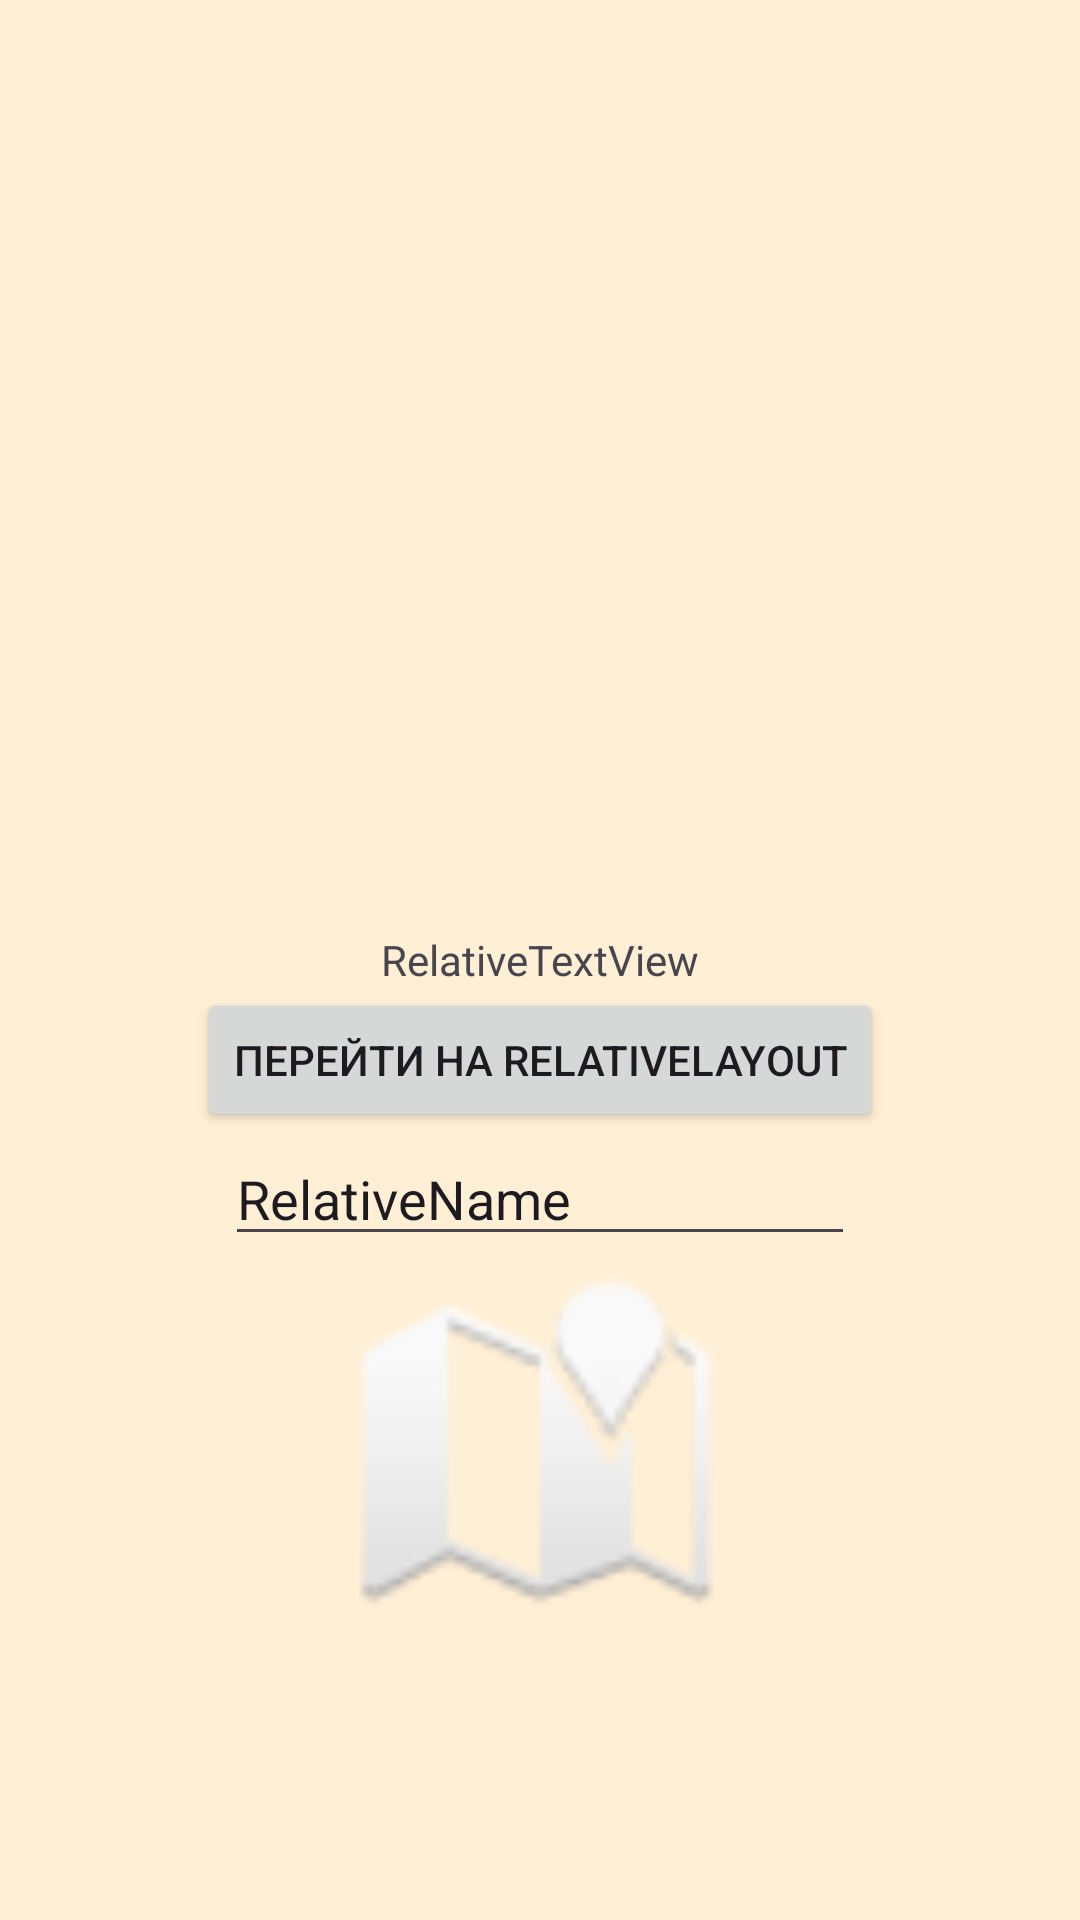

The Android layout XML behind this screen, and the referenced resources:
<!-- AndroidManifest.xml: application theme Theme.MyApplication2Bystrov -->
<!-- res/layout/activity_relative_layout.xml -->
<?xml version="1.0" encoding="utf-8"?>
<RelativeLayout xmlns:android="http://schemas.android.com/apk/res/android"
    xmlns:app="http://schemas.android.com/apk/res-auto"
    xmlns:tools="http://schemas.android.com/tools"
    android:layout_width="match_parent"
    android:layout_height="match_parent"
    android:background="@color/PapayaWhip"
    tools:context=".RelativeLayout">
    <TextView
        android:id="@+id/textView3"
        android:layout_width="wrap_content"
        android:layout_height="wrap_content"
        android:text="RelativeTextView"
        tools:layout_editor_absoluteX="141dp"
        tools:layout_editor_absoluteY="31dp"
        android:layout_centerInParent="true"/>

    <Button
        android:id="@+id/button3"
        android:layout_width="wrap_content"
        android:layout_height="wrap_content"
        android:text="@string/relativeButtonText"
        android:layout_centerInParent="true"
        android:layout_below="@id/textView3"/>

    <EditText
        android:id="@+id/editTextText3"
        android:layout_width="wrap_content"
        android:layout_height="wrap_content"
        android:ems="10"
        android:inputType="text"
        android:text="RelativeName"
        android:layout_centerInParent="true"
        android:layout_below="@id/button3"/>

    <ImageView
        android:id="@+id/imageView3"
        android:layout_width="212dp"
        android:layout_height="123dp"
        app:srcCompat="@android:drawable/ic_dialog_map"
        android:layout_centerInParent="true"
        android:layout_below="@id/editTextText3" />

</RelativeLayout>
<!-- resources referenced by this layout -->
<resources>
  <color name="PapayaWhip">#FFEFD5</color>
  <string name="relativeButtonText">Перейти на RelativeLayout</string>
  <style name="Theme.MyApplication2Bystrov" parent="Base.Theme.MyApplication2Bystrov" />
  <style name="Base.Theme.MyApplication2Bystrov" parent="Theme.Material3.DayNight.NoActionBar">
          
          
      </style>
</resources>
